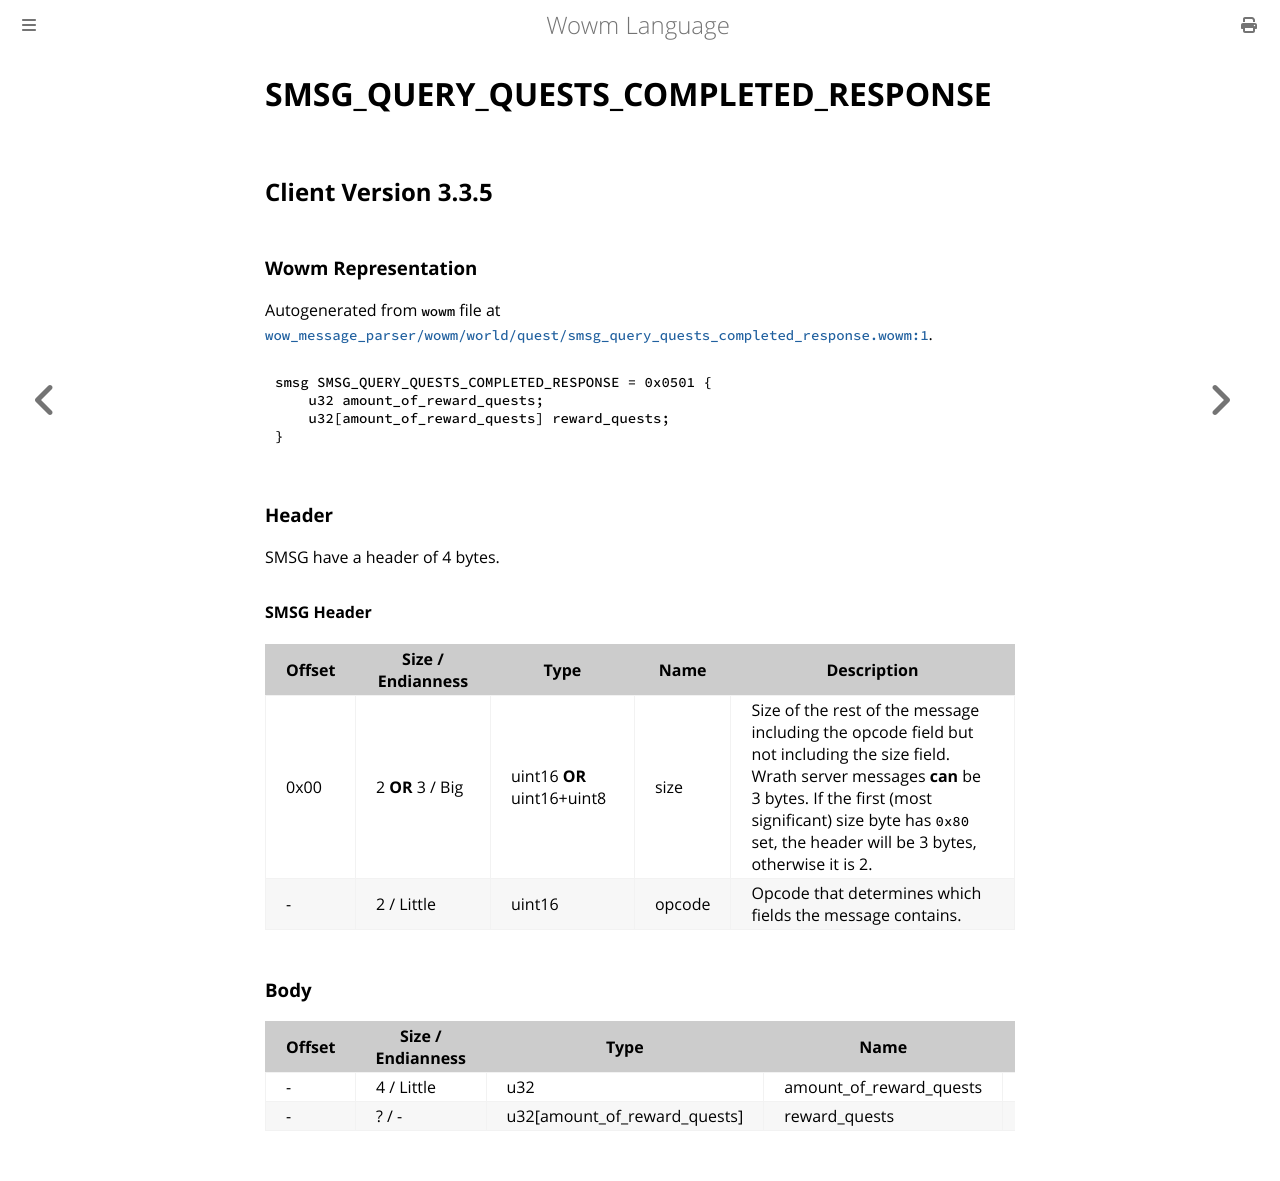

repository: gtker/wow_messages · page: docs/smsg_query_quests_completed_response.html · generator: mdbook

# SMSG_QUERY_QUESTS_COMPLETED_RESPONSE

## Client Version 3.3.5

### Wowm Representation

Autogenerated from `wowm` file at [`wow_message_parser/wowm/world/quest/smsg_query_quests_completed_response.wowm:1`](https://github.com/gtker/wow_messages/tree/main/wow_message_parser/wowm/world/quest/smsg_query_quests_completed_response.wowm#L1).
```rust,ignore
smsg SMSG_QUERY_QUESTS_COMPLETED_RESPONSE = 0x0501 {
    u32 amount_of_reward_quests;
    u32[amount_of_reward_quests] reward_quests;
}
```
### Header

SMSG have a header of 4 bytes.

#### SMSG Header

| Offset | Size / Endianness | Type   | Name   | Description |
| ------ | ----------------- | ------ | ------ | ----------- |
| 0x00   | 2 **OR** 3 / Big           | uint16 **OR** uint16+uint8 | size | Size of the rest of the message including the opcode field but not including the size field. Wrath server messages **can** be 3 bytes. If the first (most significant) size byte has `0x80` set, the header will be 3 bytes, otherwise it is 2.|
| -      | 2 / Little| uint16 | opcode | Opcode that determines which fields the message contains. |

### Body

| Offset | Size / Endianness | Type | Name | Comment |
| ------ | ----------------- | ---- | ---- | ------- |
| - | 4 / Little | u32 | amount_of_reward_quests |  |
| - | ? / - | u32[amount_of_reward_quests] | reward_quests |  |
